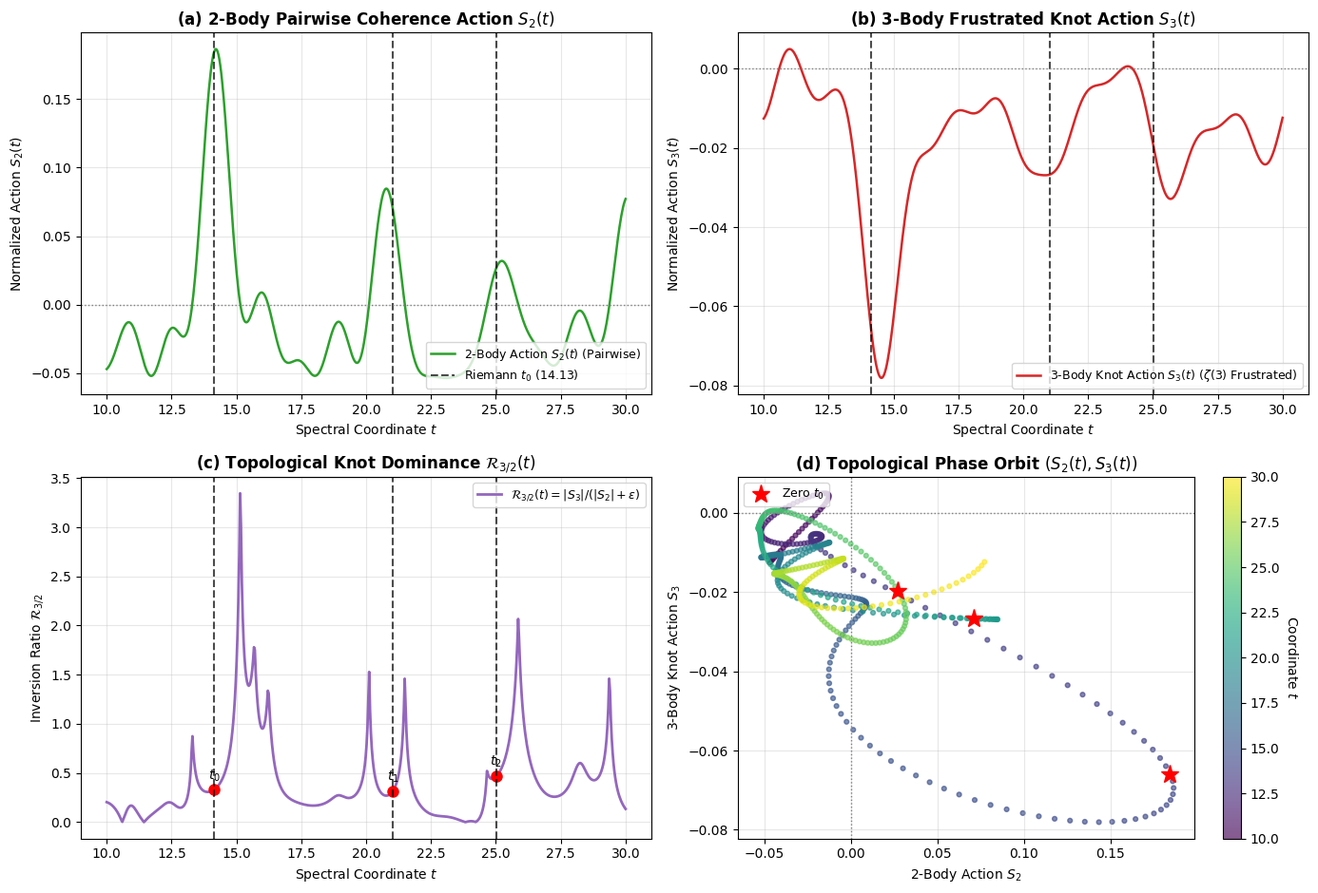

This chart was generated by the following Python code:
#!/usr/bin/env python3
"""
========================================================================================
PRIME PHASE NETWORK: 3-BODY KNOT RESONANCE & RIEMANN ZERO TOPOLOGICAL SCANNER
Module: 03_prime_three_body_riemann_resonance_scanner.py
Description:
  1. Sweeps spectral coordinate t in [10, 30] across the first 3 Riemann zeros:
     t0 = 14.134725, t1 = 21.022040, t2 = 25.010858
  2. Compares 2-body pairwise action S_2(t) against 3-body frustrated knot action S_3(t)
  3. Tests Topological Inversion Ratio R_{3/2}(t) = |S_3(t)| / (|S_2(t)| + eps)
  4. Plots 2D Phase-Space Trajectory (S_2 vs S_3) limit-cycle dynamics
========================================================================================
"""

import time
import itertools
import numpy as np
import matplotlib.pyplot as plt

def get_primes(n):
    """Return the first n prime numbers."""
    primes = []
    candidate = 2
    while len(primes) < n:
        is_prime = True
        for p in primes:
            if p * p > candidate:
                break
            if candidate % p == 0:
                is_prime = False
                break
        if is_prime:
            primes.append(candidate)
        candidate += 1
    return np.array(primes, dtype=np.int64)

def run_riemann_resonance_scan():
    t_start = time.time()
    
    # -------------------------------------------------------------
    # 1. System Parameters
    # -------------------------------------------------------------
    N_primes = 30  # 30 primes yield 435 pairs and 4,060 triplets
    primes = get_primes(N_primes)
    log_p = np.log(primes)
    
    # Target Riemann non-trivial zeros in range [10, 30]
    riemann_zeros = [14.1347251417, 21.0220396388, 25.0108575801]
    
    # Spectral coordinate sweep
    num_t = 600
    t_arr = np.linspace(10.0, 30.0, num_t)
    
    print("=" * 85)
    print("  PRIME PHASE NETWORK: 3-BODY KNOT & RIEMANN ZERO RESONANCE SCANNER")
    print(f"  Prime Modes: N = {N_primes} (p_max = {primes[-1]})")
    print(f"  Spectral Sweep: t in [10.0, 30.0] ({num_t} sample points)")
    print(f"  Target Zeros  : t0 = {riemann_zeros[0]:.4f}, t1 = {riemann_zeros[1]:.4f}, t2 = {riemann_zeros[2]:.4f}")
    print("=" * 85)

    # -------------------------------------------------------------
    # 2. Vectorized 2-Body and 3-Body Phase Arrays
    # -------------------------------------------------------------
    # 2-Body: Delta_2 = ln(p/q), Weight = 1 / sqrt(pq)
    pair_i, pair_j = np.triu_indices(N_primes, k=1)
    delta_2 = log_p[pair_i] - log_p[pair_j]
    w_2 = 1.0 / np.sqrt(primes[pair_i] * primes[pair_j])
    norm_w2 = np.sum(w_2)
    
    # 3-Body: Delta_3 = ln(pq/r), Weight = 1 / sqrt(pqr)
    tri_comb = np.array(list(itertools.combinations(range(N_primes), 3)), dtype=np.int32)
    p_i, p_j, p_k = tri_comb[:, 0], tri_comb[:, 1], tri_comb[:, 2]
    
    # Symmetric 3-body phase metric: ln(p*q / r)
    delta_3 = log_p[p_i] + log_p[p_j] - log_p[p_k]
    w_3 = 1.0 / np.sqrt(primes[p_i] * primes[p_j] * primes[p_k])
    norm_w3 = np.sum(w_3)
    
    print(f"[*] Precomputed: {len(pair_i):,d} 2-body pairs | {len(tri_comb):,d} 3-body triangles")

    # -------------------------------------------------------------
    # 3. High-Speed Vectorized Spectral Sweep
    # -------------------------------------------------------------
    print("[*] Sweeping spectral coordinate matrix...")
    
    # Shape: (num_t, num_pairs)
    cos_2 = np.cos(t_arr[:, None] * delta_2[None, :])
    S2_t = np.sum(cos_2 * w_2[None, :], axis=1) / norm_w2
    
    # Shape: (num_t, num_triplets)
    cos_3 = np.cos(t_arr[:, None] * delta_3[None, :])
    S3_t = np.sum(cos_3 * w_3[None, :], axis=1) / norm_w3
    
    # Topological Inversion Ratio: R_{3/2} = |S3| / (|S2| + eps)
    eps = 0.015
    ratio_32 = np.abs(S3_t) / (np.abs(S2_t) + eps)
    
    # Audit at exact Riemann zeros
    print("\n" + "-" * 85)
    print("  AUDIT AT EXACT RIEMANN NON-TRIVIAL ZEROS:")
    print("-" * 85)
    for z_idx, tz in enumerate(riemann_zeros):
        idx_z = np.argmin(np.abs(t_arr - tz))
        print(f"  [Zero {z_idx} at t = {tz:.4f}]")
        print(f"    - 2-Body Action S_2(t)          : {S2_t[idx_z]:+.6f}")
        print(f"    - 3-Body Knot Action S_3(t)     : {S3_t[idx_z]:+.6f}")
        print(f"    - Topological Ratio |S3|/(|S2|) : {ratio_32[idx_z]:.4f}")
    print("-" * 85)

    # -------------------------------------------------------------
    # 4. Publication Diagnostic Figure Generation
    # -------------------------------------------------------------
    plt.style.use('default')
    fig, ((ax1, ax2), (ax3, ax4)) = plt.subplots(2, 2, figsize=(14, 9.5))
    
    # Panel (a): 2-Body Action S_2(t)
    ax1.plot(t_arr, S2_t, color='#2ca02c', lw=1.8, label=r'2-Body Action $S_2(t)$ (Pairwise)')
    for idx_z, tz in enumerate(riemann_zeros):
        ax1.axvline(tz, color='black', linestyle='--', alpha=0.7, 
                    label=rf'Riemann $t_{idx_z}$ ({tz:.2f})' if idx_z == 0 else "")
    ax1.axhline(0.0, color='gray', linestyle=':', lw=1.0)
    ax1.set_title(r'(a) 2-Body Pairwise Coherence Action $S_2(t)$', fontweight='bold')
    ax1.set_xlabel('Spectral Coordinate $t$')
    ax1.set_ylabel(r'Normalized Action $S_2(t)$')
    ax1.grid(True, alpha=0.3)
    ax1.legend(loc='lower right', fontsize=9.0)
    
    # Panel (b): 3-Body Frustrated Knot Action S_3(t)
    ax2.plot(t_arr, S3_t, color='#d62728', lw=1.8, label=r'3-Body Knot Action $S_3(t)$ ($\zeta(3)$ Frustrated)')
    for tz in riemann_zeros:
        ax2.axvline(tz, color='black', linestyle='--', alpha=0.7)
    ax2.axhline(0.0, color='gray', linestyle=':', lw=1.0)
    ax2.set_title(r'(b) 3-Body Frustrated Knot Action $S_3(t)$', fontweight='bold')
    ax2.set_xlabel('Spectral Coordinate $t$')
    ax2.set_ylabel(r'Normalized Action $S_3(t)$')
    ax2.grid(True, alpha=0.3)
    ax2.legend(loc='lower right', fontsize=9.0)
    
    # Panel (c): Topological Dominance Ratio R_{3/2}(t)
    ax3.plot(t_arr, ratio_32, color='#9467bd', lw=2.0, label=r'$\mathcal{R}_{3/2}(t) = |S_3| / (|S_2| + \epsilon)$')
    for idx_z, tz in enumerate(riemann_zeros):
        idx_near = np.argmin(np.abs(t_arr - tz))
        ax3.plot(tz, ratio_32[idx_near], 'ro', markersize=8)
        ax3.annotate(rf'$t_{idx_z}$', (tz, ratio_32[idx_near]),
                     textcoords="offset points", xytext=(0, 8), ha='center', fontweight='bold')
        ax3.axvline(tz, color='black', linestyle='--', alpha=0.7)
    ax3.set_title(r'(c) Topological Knot Dominance $\mathcal{R}_{3/2}(t)$', fontweight='bold')
    ax3.set_xlabel('Spectral Coordinate $t$')
    ax3.set_ylabel(r'Inversion Ratio $\mathcal{R}_{3/2}$')
    ax3.grid(True, alpha=0.3)
    ax3.legend(loc='upper right', fontsize=9.0)
    
    # Panel (d): 2D Topological Phase-Space Orbit (S_2 vs S_3)
    scatter = ax4.scatter(S2_t, S3_t, c=t_arr, cmap='viridis', s=12, alpha=0.65)
    cbar = plt.colorbar(scatter, ax=ax4)
    cbar.set_label('Coordinate $t$', rotation=270, labelpad=15)
    
    for idx_z, tz in enumerate(riemann_zeros):
        idx_near = np.argmin(np.abs(t_arr - tz))
        ax4.plot(S2_t[idx_near], S3_t[idx_near], 'r*', markersize=14, 
                 label=rf'Zero $t_{idx_z}$' if idx_z == 0 else "")
    ax4.axvline(0.0, color='gray', linestyle=':', lw=1.0)
    ax4.axhline(0.0, color='gray', linestyle=':', lw=1.0)
    ax4.set_title(r'(d) Topological Phase Orbit $(S_2(t), S_3(t))$', fontweight='bold')
    ax4.set_xlabel(r'2-Body Action $S_2$')
    ax4.set_ylabel(r'3-Body Knot Action $S_3$')
    ax4.grid(True, alpha=0.3)
    ax4.legend(loc='upper left', fontsize=9.0)
    
    plt.tight_layout()
    out_png = '03_prime_three_body_riemann_resonance_scanner.png'
    plt.savefig(out_png, dpi=300)
    plt.close()
    
    t_elapsed = time.time() - t_start
    print("=" * 85)
    print(f"[+] Resonance scan visual exported: {out_png}")
    print(f"[+] Total execution time: {t_elapsed:.2f} s")
    print("=" * 85 + "\n")

if __name__ == '__main__':
    run_riemann_resonance_scan()
